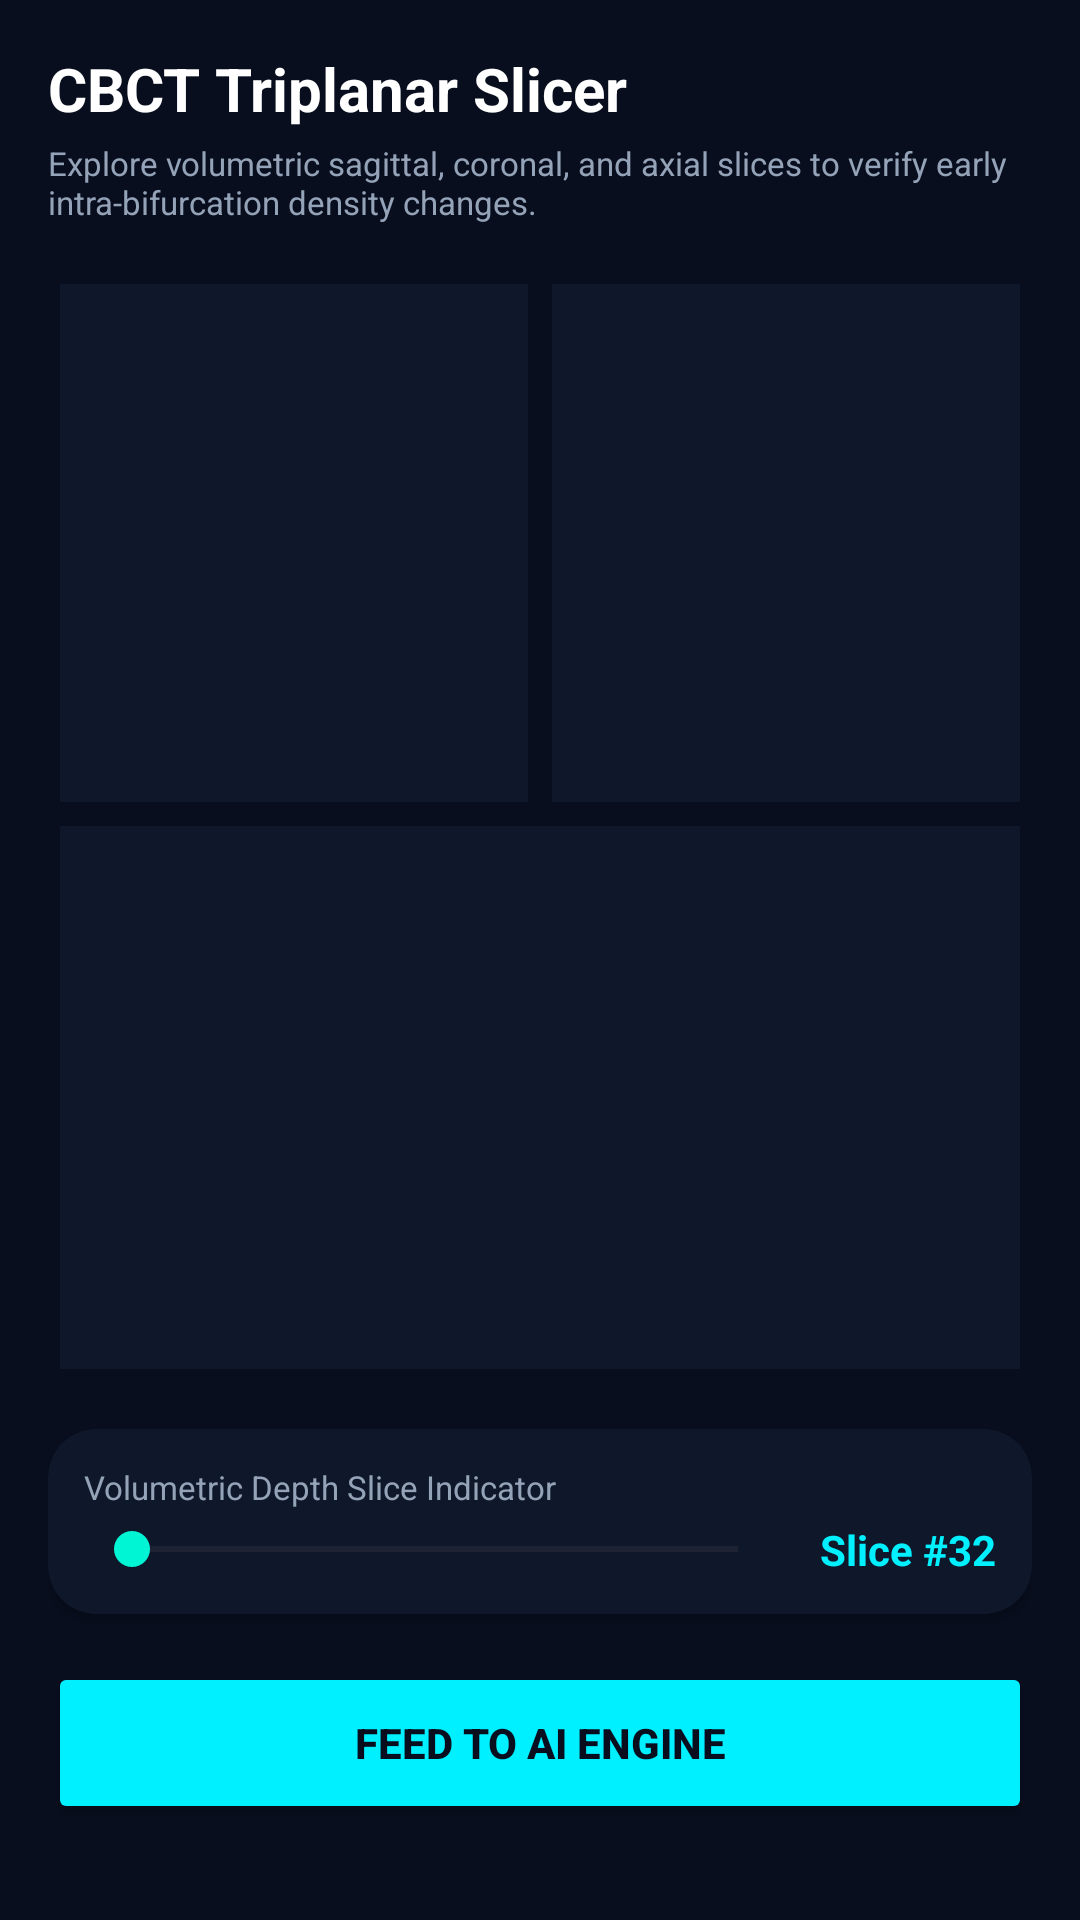

Write the Android layout XML for this screen, with the resource values it uses.
<!-- AndroidManifest.xml: application theme Theme.FurcaRiskAI -->
<!-- res/layout/fragment_cbct_viewer.xml -->
<?xml version="1.0" encoding="utf-8"?>
<androidx.constraintlayout.widget.ConstraintLayout xmlns:android="http://schemas.android.com/apk/res/android"
    xmlns:app="http://schemas.android.com/apk/res-auto"
    android:layout_width="match_parent"
    android:layout_height="match_parent"
    android:background="@color/dark_bg"
    android:padding="16dp">

    <TextView
        android:id="@+id/tvTitle"
        android:layout_width="wrap_content"
        android:layout_height="wrap_content"
        android:text="CBCT Triplanar Slicer"
        android:textColor="@color/white"
        android:textSize="20sp"
        android:textStyle="bold"
        app:layout_constraintStart_toStartOf="parent"
        app:layout_constraintTop_toTopOf="parent" />

    <TextView
        android:id="@+id/tvDesc"
        android:layout_width="match_parent"
        android:layout_height="wrap_content"
        android:layout_marginTop="4dp"
        android:text="Explore volumetric sagittal, coronal, and axial slices to verify early intra-bifurcation density changes."
        android:textColor="@color/text_grey"
        android:textSize="11sp"
        app:layout_constraintTop_toBottomOf="@+id/tvTitle" />

    
    <LinearLayout
        android:id="@+id/layoutImages"
        android:layout_width="match_parent"
        android:layout_height="0dp"
        android:orientation="vertical"
        android:layout_marginTop="16dp"
        android:layout_marginBottom="16dp"
        app:layout_constraintBottom_toTopOf="@+id/cardDepthSlider"
        app:layout_constraintTop_toBottomOf="@+id/tvDesc">

        <LinearLayout
            android:layout_width="match_parent"
            android:layout_height="0dp"
            android:layout_weight="1"
            android:orientation="horizontal">

            <ImageView
                android:id="@+id/ivSagittal"
                android:layout_width="0dp"
                android:layout_height="match_parent"
                android:layout_weight="1"
                android:layout_margin="4dp"
                android:scaleType="fitCenter"
                android:background="@color/dark_surface" />

            <ImageView
                android:id="@+id/ivCoronal"
                android:layout_width="0dp"
                android:layout_height="match_parent"
                android:layout_weight="1"
                android:layout_margin="4dp"
                android:scaleType="fitCenter"
                android:background="@color/dark_surface" />

        </LinearLayout>

        <ImageView
            android:id="@+id/ivAxial"
            android:layout_width="match_parent"
            android:layout_height="0dp"
            android:layout_weight="1"
            android:layout_margin="4dp"
            android:scaleType="fitCenter"
            android:background="@color/dark_surface" />

    </LinearLayout>

    
    <androidx.cardview.widget.CardView
        android:id="@+id/cardDepthSlider"
        android:layout_width="match_parent"
        android:layout_height="wrap_content"
        android:layout_marginBottom="16dp"
        app:cardBackgroundColor="@color/dark_surface"
        app:cardCornerRadius="16dp"
        app:layout_constraintBottom_toTopOf="@+id/btnToAi">

        <LinearLayout
            android:layout_width="match_parent"
            android:layout_height="wrap_content"
            android:orientation="vertical"
            android:padding="12dp">

            <TextView
                android:id="@+id/tvDepthTitle"
                android:layout_width="wrap_content"
                android:layout_height="wrap_content"
                android:text="Volumetric Depth Slice Indicator"
                android:textColor="@color/text_grey"
                android:textSize="11sp" />

            <LinearLayout
                android:layout_width="match_parent"
                android:layout_height="wrap_content"
                android:orientation="horizontal"
                android:gravity="center_vertical"
                android:layout_marginTop="4dp">

                <SeekBar
                    android:id="@+id/sbDepth"
                    android:layout_width="0dp"
                    android:layout_height="wrap_content"
                    android:layout_weight="1"
                    android:max="64" />

                <TextView
                    android:id="@+id/tvDepthVal"
                    android:layout_width="70dp"
                    android:layout_height="wrap_content"
                    android:text="Slice #32"
                    android:textColor="@color/primary_cyan"
                    android:textAlignment="viewEnd"
                    android:textStyle="bold" />

            </LinearLayout>

        </LinearLayout>
    </androidx.cardview.widget.CardView>

    <Button
        android:id="@+id/btnToAi"
        android:layout_width="match_parent"
        android:layout_height="54dp"
        android:layout_marginBottom="16dp"
        android:text="Feed to AI Engine"
        app:backgroundTint="@color/primary_cyan"
        android:textColor="@color/dark_bg"
        android:textStyle="bold"
        app:layout_constraintBottom_toBottomOf="parent" />

</androidx.constraintlayout.widget.ConstraintLayout>
<!-- resources referenced by this layout -->
<resources>
  <color name="dark_bg">#080E1E</color>
  <color name="dark_surface">#0F172A</color>
  <color name="primary_cyan">#00F0FF</color>
  <color name="text_grey">#94A3B8</color>
  <color name="white">#FFFFFF</color>
  <style name="Theme.FurcaRiskAI" parent="Theme.Material3.DayNight.NoActionBar">
          
          <item name="colorPrimary">@color/primary_blue</item>
          <item name="colorSecondary">@color/primary_teal</item>
          <item name="android:statusBarColor">@color/dark_bg</item>
          <item name="android:windowBackground">@color/dark_bg</item>
      </style>
  <color name="primary_blue">#0072FF</color>
  <color name="primary_teal">#00F5D4</color>
</resources>
